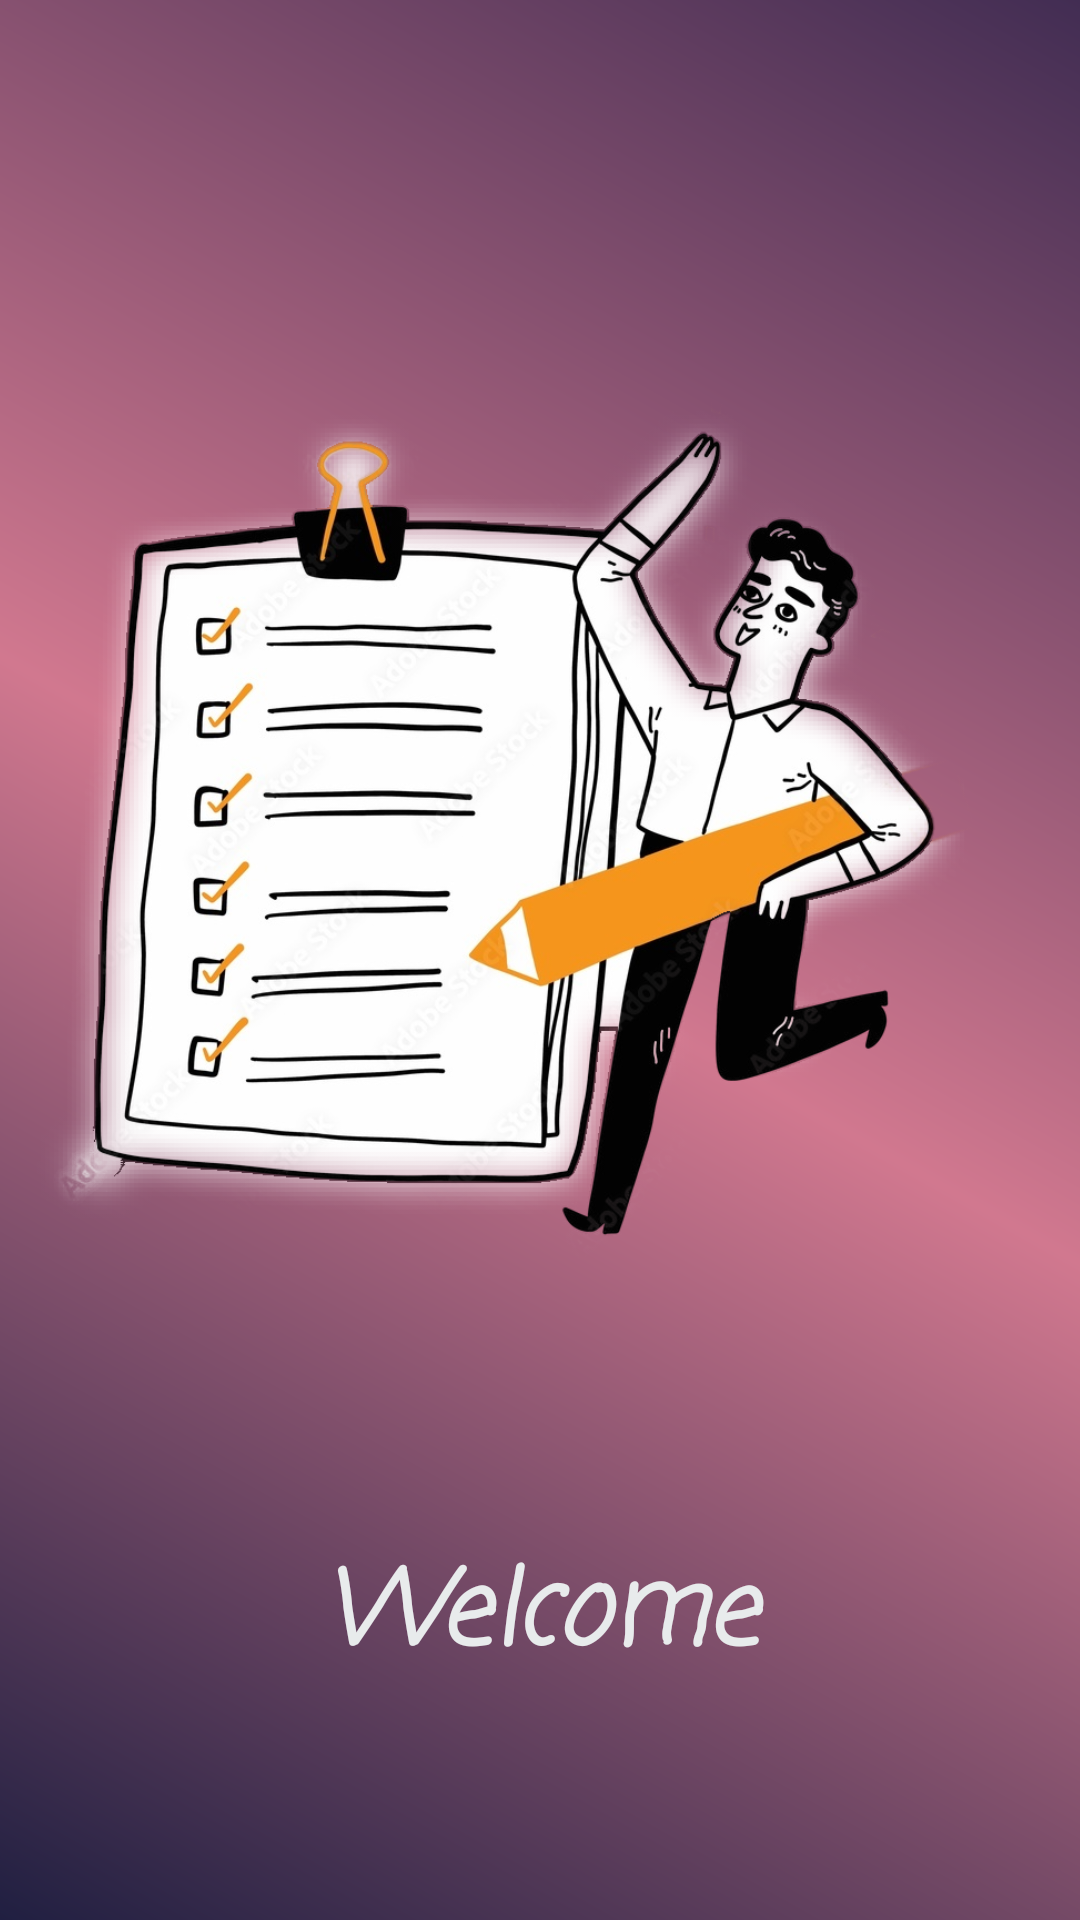

Produce the Android XML layout that renders to this screen, including the resource entries it uses.
<!-- AndroidManifest.xml: application theme Theme.Final_Todo -->
<!-- res/layout/activity_splash.xml -->
<?xml version="1.0" encoding="utf-8"?>
<androidx.constraintlayout.widget.ConstraintLayout xmlns:android="http://schemas.android.com/apk/res/android"
    xmlns:app="http://schemas.android.com/apk/res-auto"
    xmlns:tools="http://schemas.android.com/tools"
    android:layout_width="match_parent"
    android:layout_height="match_parent"
    android:background="@drawable/gradient_background"
    tools:context=".SplashActivity">

    <ImageView
        android:id="@+id/SplashActive"
        android:layout_width="370dp"
        android:layout_height="405dp"
        android:layout_centerHorizontal="true"
        android:layout_centerVertical="true"
        android:src="@drawable/todo"
        app:layout_constraintBottom_toTopOf="@+id/textView6"
        app:layout_constraintEnd_toEndOf="parent"
        app:layout_constraintHorizontal_bias="0.609"
        app:layout_constraintStart_toStartOf="parent"
        app:layout_constraintTop_toTopOf="parent"
        app:layout_constraintVertical_bias="0.638"
        tools:ignore="MissingConstraints" />

    <TextView
        android:id="@+id/textView6"
        android:layout_width="201dp"
        android:layout_height="43dp"
        android:layout_marginBottom="84dp"
        android:fontFamily="casual"
        android:text="@string/welcome_splash_txt"
        android:textAlignment="center"
        android:textColor="#E8EBEC"
        android:textSize="34sp"
        android:textStyle="bold|italic"
        app:layout_constraintBottom_toBottomOf="parent"
        app:layout_constraintEnd_toEndOf="parent"
        app:layout_constraintStart_toStartOf="parent" />
</androidx.constraintlayout.widget.ConstraintLayout>
<!-- resources referenced by this layout -->
<resources>
  <!-- drawable gradient_background (drawable) -->
  <?xml version="1.0" encoding="utf-8"?>
  
  <shape xmlns:android="http://schemas.android.com/apk/res/android"
  android:shape="rectangle">
  <gradient
      android:startColor= "#201F41"
      android:centerColor="#D1788F"
      android:endColor="#422D53"
      android:angle="45"
      android:type="linear"/>
  </shape>
  <!-- drawable todo: png bitmap (drawable, 402664 bytes) -->
  <string name="welcome_splash_txt">Welcome</string>
  <style name="Theme.Final_Todo" parent="Theme.AppCompat.DayNight.DarkActionBar">
          
          <item name="colorPrimary">@color/purple_500</item>
          <item name="colorPrimaryVariant">@color/purple_700</item>
          <item name="colorOnPrimary">@color/white</item>
          
          <item name="colorSecondary">@color/teal_200</item>
          <item name="colorSecondaryVariant">@color/teal_700</item>
          <item name="colorOnSecondary">@color/black</item>
          
          <item name="android:statusBarColor">@color/purple_500</item>
          
      </style>
  <color name="purple_500">#201F41</color>
  <color name="purple_700">#FF3700B3</color>
  <color name="white">#FFFFFFFF</color>
  <color name="teal_200">#FF03DAC5</color>
  <color name="teal_700">#FF018786</color>
  <color name="black">#FF000000</color>
</resources>
